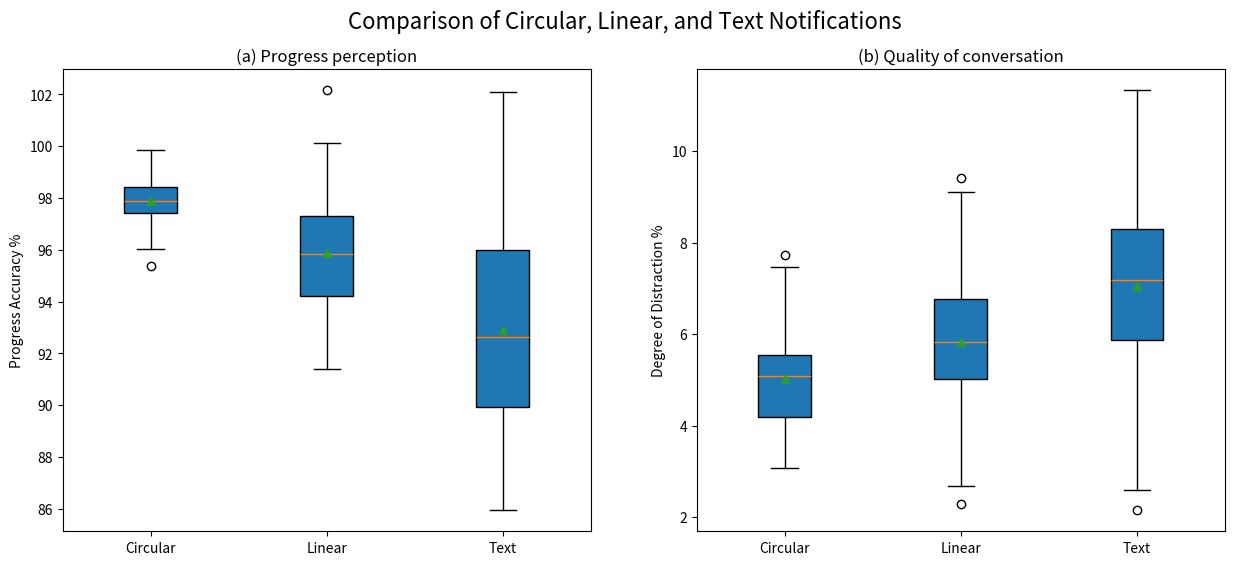

The matplotlib source for this figure:
import matplotlib.pyplot as plt
import numpy as np

# 生成示例数据
np.random.seed(42)
circular_data = [np.random.normal(98, 1, 100), np.random.normal(5, 1, 100), np.random.normal(4, 1, 100), np.random.normal(3, 1, 100)]
linear_data = [np.random.normal(96, 2, 100), np.random.normal(6, 1.5, 100), np.random.normal(5, 1.5, 100), np.random.normal(4, 1.5, 100)]
text_data = [np.random.normal(92, 4, 100), np.random.normal(7, 2, 100), np.random.normal(6, 2, 100), np.random.normal(5, 2, 100)]

# 创建子图
fig, (ax1, ax2) = plt.subplots(1, 2, figsize=(15, 6))

# 1. Progress Perception
ax1.boxplot([circular_data[0], linear_data[0], text_data[0]],
            patch_artist=True,
            showmeans=True)

# 自定义颜色
colors = ['#1f77b4', '#ff7f0e', '#2ca02c']
for patch, color in zip(ax1.artists, colors):
    patch.set_facecolor(color)

# 设置X轴标签
ax1.set_xticklabels(['Circular', 'Linear', 'Text'])
ax1.set_title('(a) Progress perception')
ax1.set_ylabel('Progress Accuracy %')

# 2. Quality of Conversation
ax2.boxplot([circular_data[1], linear_data[1], text_data[1]],
            patch_artist=True,
            showmeans=True)

# 自定义颜色
for patch, color in zip(ax2.artists, colors):
    patch.set_facecolor(color)

# 设置X轴标签
ax2.set_xticklabels(['Circular', 'Linear', 'Text'])
ax2.set_title('(b) Quality of conversation')
ax2.set_ylabel('Degree of Distraction %')

# 添加图表标题和其他配置
plt.suptitle('Comparison of Circular, Linear, and Text Notifications', fontsize=16)

# 显示图表
plt.show()
